Run: headless pygame with SDL's dummy video driver; simulated clock (each Clock.tick advances the game by its frame time, no real sleeping); random seed 0; keys injected as events and as key.get_pressed() state; no mouse input.
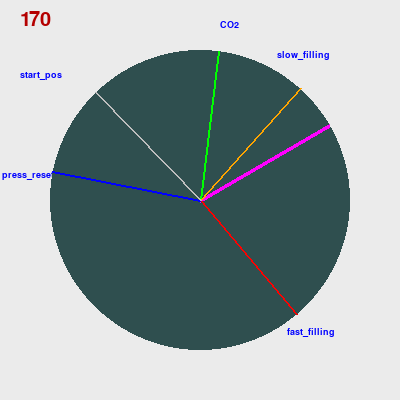
Frame 1 of 4 · flips 1–60 · no input
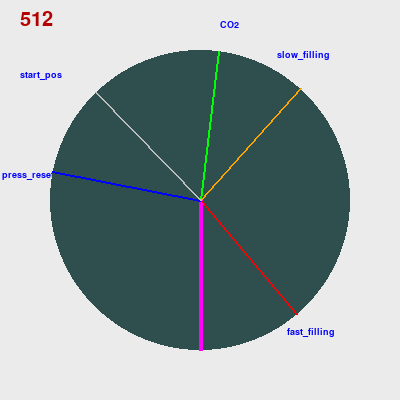
Frame 2 of 4 · flips 61–180 · tapped SPACE, RETURN · held RIGHT (→), D
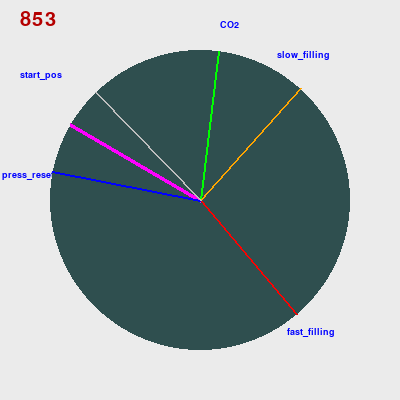
Frame 3 of 4 · flips 181–300 · held DOWN (↓), S
Frame 4 of 4 · flips 301–420 · held LEFT (←), A, UP (↑), W · screen same as frame 1, image omitted

The pygame program that drew these frames:

import pygame
import math
import time


RES = WIDTH, HEIGHT = 400, 400
H_WIDTH, H_HEIGHT = WIDTH // 2, HEIGHT // 2
RADIUS = H_HEIGHT - 50

pygame.init()
surface = pygame.display.set_mode(RES)
clock60 = dict(zip(range(360), range(0, 360, 1)))

i = 1
j = 0


def get_clock_pos(clock_dict, clock_hand):
    x = H_WIDTH + RADIUS * math.cos(math.radians(clock_dict[clock_hand]) - math.pi / 2)
    y = H_HEIGHT + RADIUS * math.sin(math.radians(clock_dict[clock_hand]) - math.pi / 2)
    return x, y


def diapason_transpole(max_vis, min_vis, max_rob, min_rob, coordinate):
   return((max_rob-min_rob)*(coordinate-min_vis)/(max_vis-min_vis)+min_rob)


pygame.font.init()
font = pygame.font.SysFont('Comic Sans MS', 30)
font_1 = pygame.font.SysFont('Comic Sans MS', 14)


while True:
    for event in pygame.event.get():
        if event.type == pygame.QUIT:
            exit()

    surface.fill([235, 235, 235])
    
    j = int(diapason_transpole(360, 0, 1024, 0, i))
    text = font.render(f'{str(j)}', True, (180, 0, 0))
    surface.blit(text, (20, 10))

    CO2 = font_1.render('CO2', True, (0, 0, 255))
    surface.blit(CO2, (220, 20))

    slow_filling = font_1.render('slow_filling', True, (0, 0, 255))
    surface.blit(slow_filling, (277, 50))

    fast_filling = font_1.render('fast_filling', True, (0, 0, 255))
    surface.blit(fast_filling, (287, 327))

    press_reset = font_1.render('press_reset', True, (0, 0, 255))
    surface.blit(press_reset, (2, 170))

    start_pos = font_1.render('start_pos', True, (0, 0, 255))
    surface.blit(start_pos, (20, 70))
    
    pygame.draw.circle(surface, pygame.Color('darkslategray'), (H_WIDTH, H_HEIGHT), RADIUS)
    pygame.draw.line(surface, pygame.Color('magenta'), (H_WIDTH, H_HEIGHT), get_clock_pos(clock60, i), 4)

    pygame.draw.line(surface, pygame.Color('green'), (H_WIDTH, H_HEIGHT), get_clock_pos(clock60, 7), 2)
    pygame.draw.line(surface, pygame.Color('orange'), (H_WIDTH, H_HEIGHT), get_clock_pos(clock60, 42), 2)
    pygame.draw.line(surface, pygame.Color('red'), (H_WIDTH, H_HEIGHT), get_clock_pos(clock60, 140), 2)
    pygame.draw.line(surface, pygame.Color('blue'), (H_WIDTH, H_HEIGHT), get_clock_pos(clock60, 281), 2)
    pygame.draw.line(surface, pygame.Color('gray'), (H_WIDTH, H_HEIGHT), get_clock_pos(clock60, 316), 2)
    
    i += 1
    if i == 360:
        i = 0
    time.sleep(0.02747)
    
    pygame.display.flip()
    
